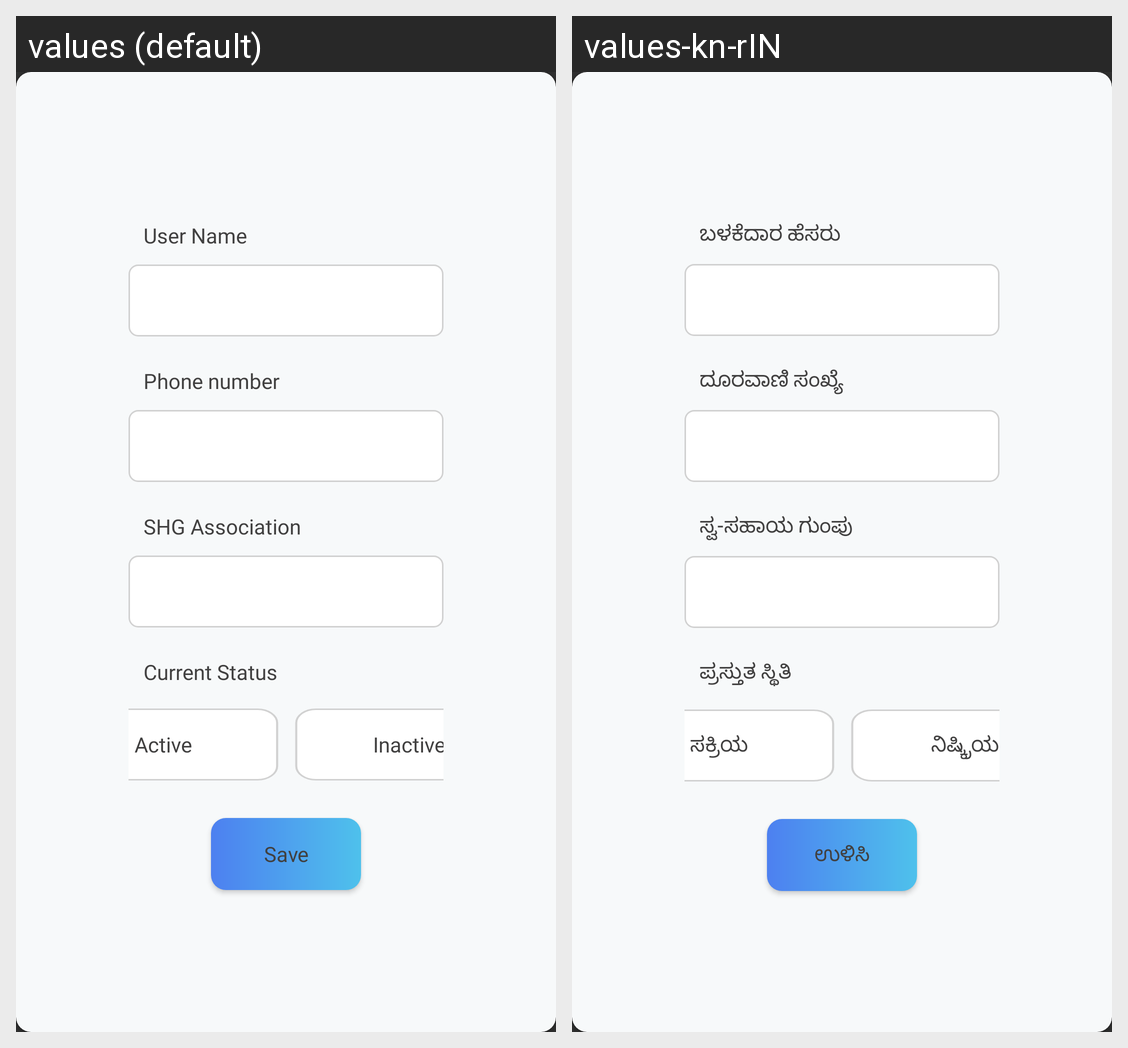

The same Android screen rendered under two of its app's locales, left to right. List the strings drawn on it with the default value and each locale's translation.
Android screen res/layout/activity_status_update_popup.xml rendered under 2 locales, left to right: values (default), values-kn-rIN. Device: Nexus 5 (rendered at 1080×1920; each locale shown at half size, 540×960, under a caption strip naming it); theme Theme.AppCompat.NoActionBar.
Strings drawn on this screen, with the default value and each locale's value (text and hints the layout hard-codes, and strings that could not be matched under every locale, appear in the picture but are not listed):

user_name
  values: User Name
  values-kn-rIN: ಬಳಕೆದಾರ ಹೆಸರು

phone_number
  values: Phone number
  values-kn-rIN: ದೂರವಾಣಿ ಸಂಖ್ಯೆ

shg_association
  values: SHG Association
  values-kn-rIN: ಸ್ವ-ಸಹಾಯ ಗುಂಪು

current_status
  values: Current Status
  values-kn-rIN: ಪ್ರಸ್ತುತ ಸ್ಥಿತಿ

active
  values: Active
  values-kn-rIN: ಸಕ್ರಿಯ

inactive
  values: Inactive
  values-kn-rIN: ನಿಷ್ಕ್ರಿಯ

save
  values: Save
  values-kn-rIN: ಉಳಿಸಿ
